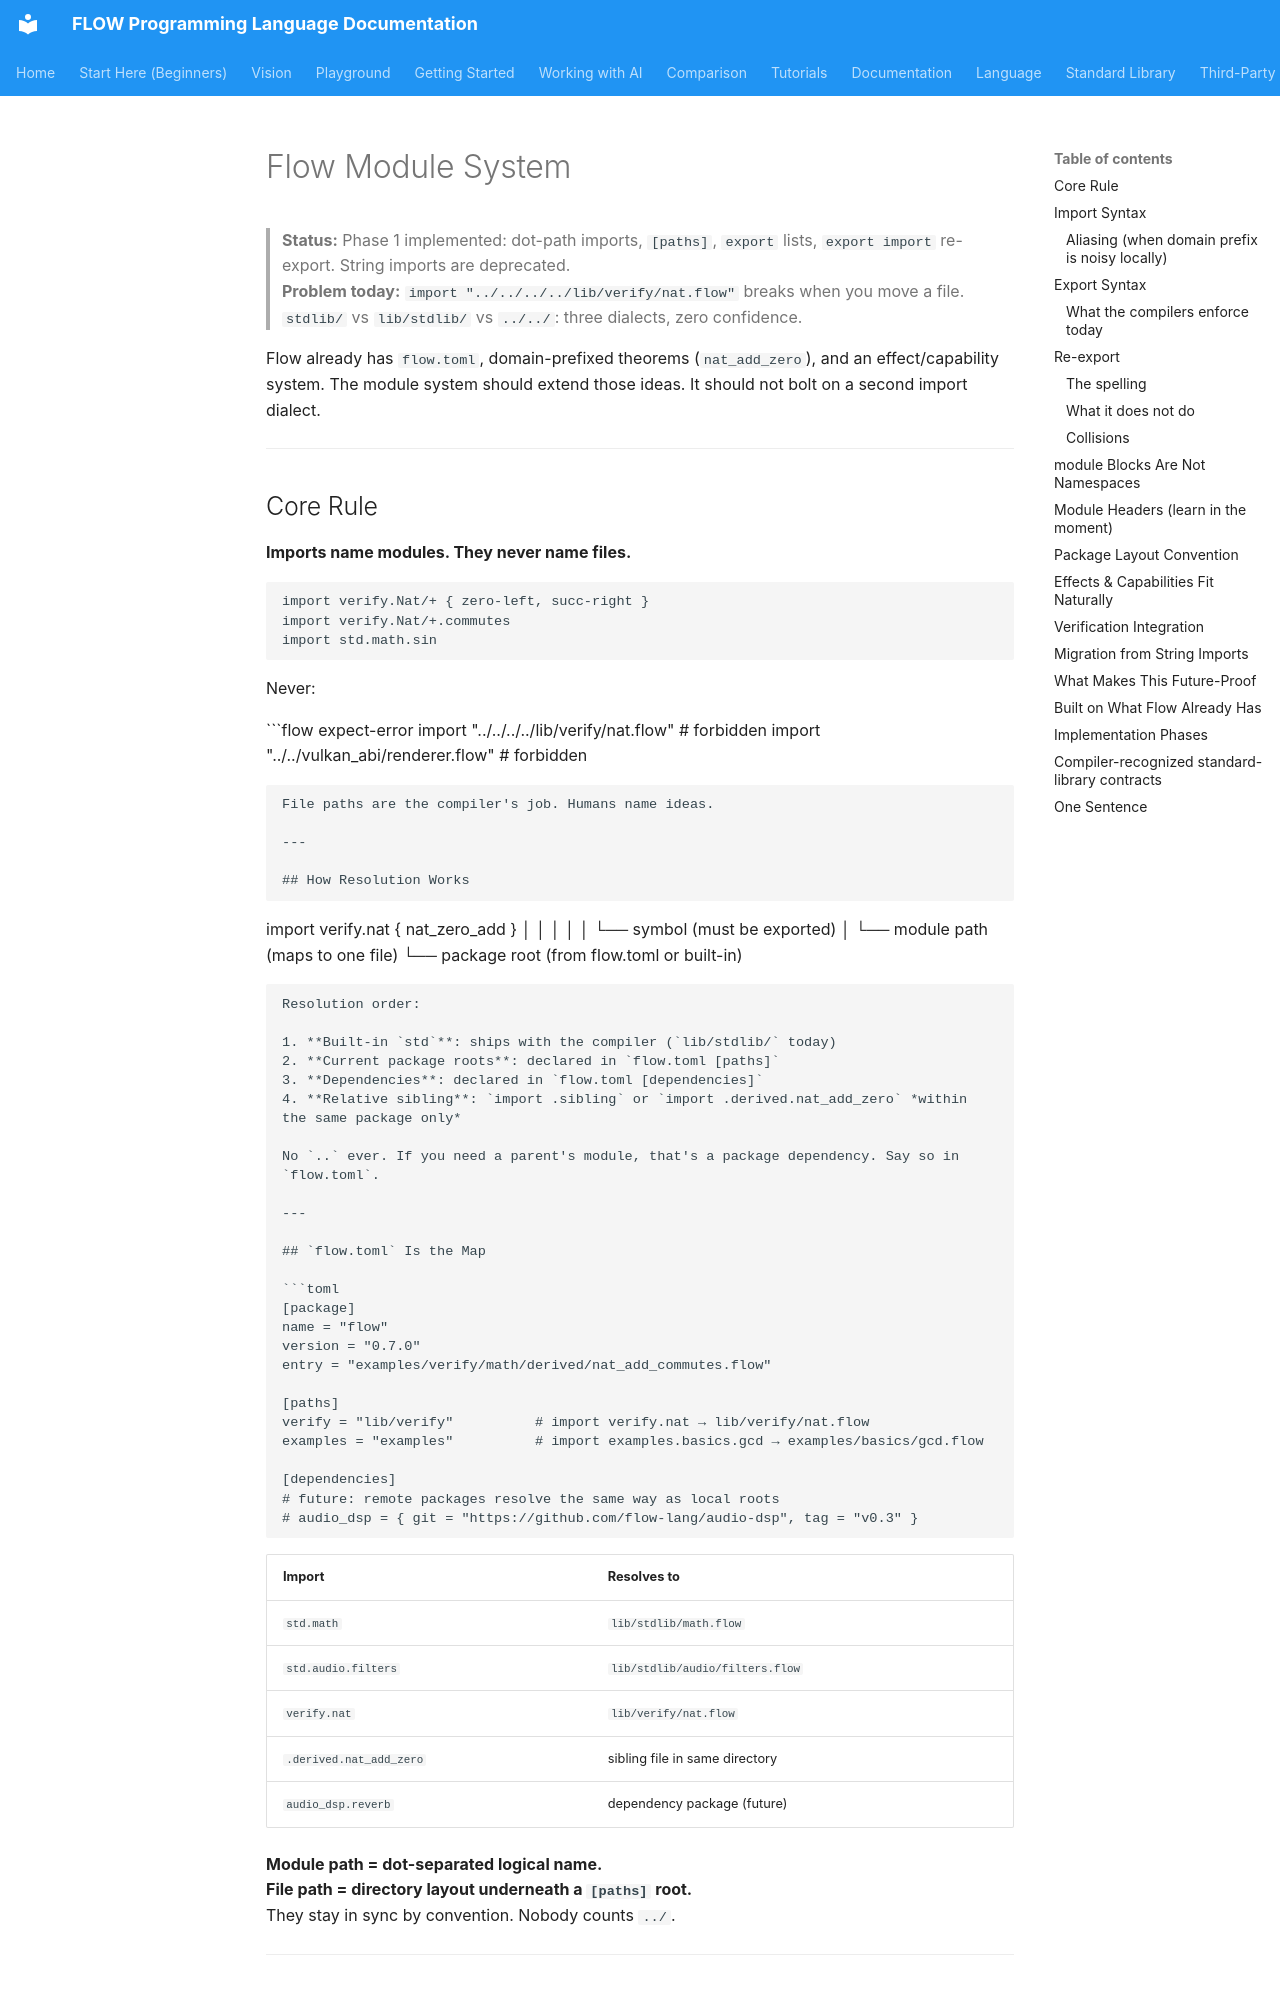

repository: flooooooooooow/flow · page: language/modules/index.html · generator: mkdocs

# Flow Module System

> **Status:** Phase 1 implemented: dot-path imports, `[paths]`, `export` lists, `export import` re-export. String imports are deprecated.  
> **Problem today:** `import "../../../../lib/verify/nat.flow"` breaks when you move a file.  
> `stdlib/` vs `lib/stdlib/` vs `../../`: three dialects, zero confidence.

Flow already has `flow.toml`, domain-prefixed theorems (`nat_add_zero`), and an effect/capability system.
The module system should extend those ideas. It should not bolt on a second import dialect.

---

## Core Rule

**Imports name modules. They never name files.**

```flow-pseudocode
import verify.Nat/+ { zero-left, succ-right }
import verify.Nat/+.commutes
import std.math.sin
```

Never:

```flow expect-error
import "../../../../lib/verify/nat.flow"   # forbidden
import "../../vulkan_abi/renderer.flow"     # forbidden
```

File paths are the compiler's job. Humans name ideas.

---

## How Resolution Works

```
import verify.nat { nat_zero_add }
        │      │            │
        │      │            └── symbol (must be exported)
        │      └── module path (maps to one file)
        └── package root (from flow.toml or built-in)
```

Resolution order:

1. **Built-in `std`**: ships with the compiler (`lib/stdlib/` today)
2. **Current package roots**: declared in `flow.toml [paths]`
3. **Dependencies**: declared in `flow.toml [dependencies]`
4. **Relative sibling**: `import .sibling` or `import .derived.nat_add_zero` *within the same package only*

No `..` ever. If you need a parent's module, that's a package dependency. Say so in `flow.toml`.

---

## `flow.toml` Is the Map

```toml
[package]
name = "flow"
version = "0.7.0"
entry = "examples/verify/math/derived/nat_add_commutes.flow"

[paths]
verify = "lib/verify"          # import verify.nat → lib/verify/nat.flow
examples = "examples"          # import examples.basics.gcd → examples/basics/gcd.flow

[dependencies]
# future: remote packages resolve the same way as local roots
# audio_dsp = { git = "https://github.com/flow-lang/audio-dsp", tag = "v0.3" }
```

| Import | Resolves to |
|--------|-------------|
| `std.math` | `lib/stdlib/math.flow` |
| `std.audio.filters` | `lib/stdlib/audio/filters.flow` |
| `verify.nat` | `lib/verify/nat.flow` |
| `.derived.nat_add_zero` | sibling file in same directory |
| `audio_dsp.reverb` | dependency package (future) |

**Module path = dot-separated logical name.**  
**File path = directory layout underneath a `[paths]` root.**  
They stay in sync by convention. Nobody counts `../`.

---
